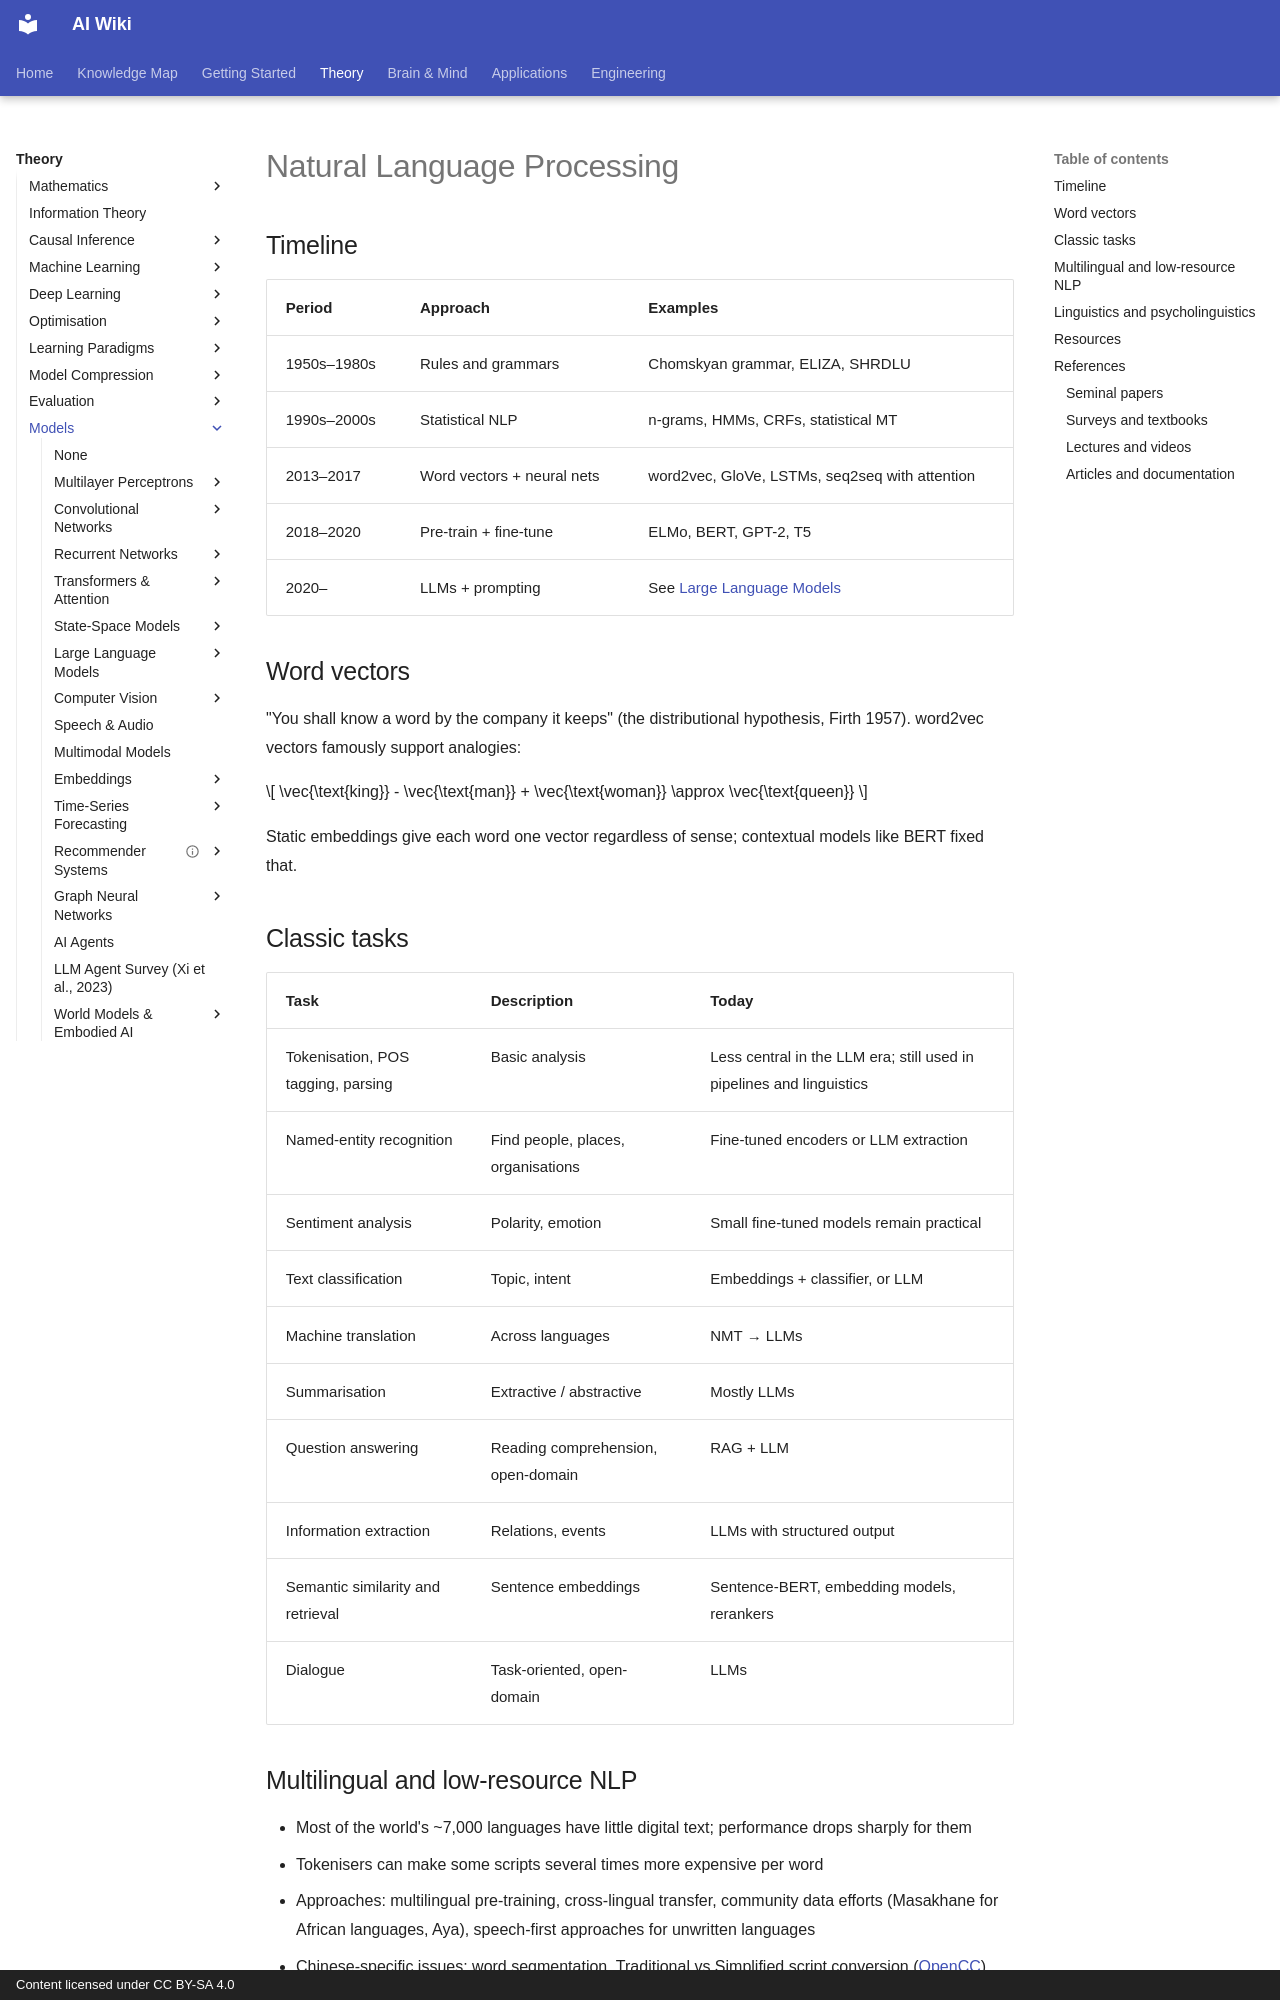

repository: zi-yue-1129/ai-wiki · page: theory/models/nlp/index.html · generator: mkdocs · copyright: Content licensed under CC BY-SA 4.0

---
related:
- brain-mind/cognitive-science
- theory/models/speech
---

# Natural Language Processing

## Timeline

| Period | Approach | Examples |
|---|---|---|
| 1950s–1980s | Rules and grammars | Chomskyan grammar, ELIZA, SHRDLU |
| 1990s–2000s | Statistical NLP | n-grams, HMMs, CRFs, statistical MT |
| 2013–2017 | Word vectors + neural nets | word2vec, GloVe, LSTMs, seq2seq with attention |
| 2018–2020 | Pre-train + fine-tune | ELMo, BERT, GPT-2, T5 |
| 2020– | LLMs + prompting | See [Large Language Models](../llm/index.md) |

## Word vectors

"You shall know a word by the company it keeps" (the distributional hypothesis, Firth 1957). word2vec vectors famously support analogies:

\[
\vec{\text{king}} - \vec{\text{man}} + \vec{\text{woman}} \approx \vec{\text{queen}}
\]

Static embeddings give each word one vector regardless of sense; contextual models like BERT fixed that.

## Classic tasks

| Task | Description | Today |
|---|---|---|
| Tokenisation, POS tagging, parsing | Basic analysis | Less central in the LLM era; still used in pipelines and linguistics |
| Named-entity recognition | Find people, places, organisations | Fine-tuned encoders or LLM extraction |
| Sentiment analysis | Polarity, emotion | Small fine-tuned models remain practical |
| Text classification | Topic, intent | Embeddings + classifier, or LLM |
| Machine translation | Across languages | NMT → LLMs |
| Summarisation | Extractive / abstractive | Mostly LLMs |
| Question answering | Reading comprehension, open-domain | RAG + LLM |
| Information extraction | Relations, events | LLMs with structured output |
| Semantic similarity and retrieval | Sentence embeddings | Sentence-BERT, embedding models, rerankers |
| Dialogue | Task-oriented, open-domain | LLMs |

## Multilingual and low-resource NLP

- Most of the world's ~7,000 languages have little digital text; performance drops sharply for them
- Tokenisers can make some scripts several times more expensive per word
- Approaches: multilingual pre-training, cross-lingual transfer, community data efforts (Masakhane for African languages, Aya), speech-first approaches for unwritten languages
- Chinese-specific issues: word segmentation, Traditional vs Simplified script conversion ([OpenCC](https://github.com/BYVoid/OpenCC)), regional vocabulary differences
